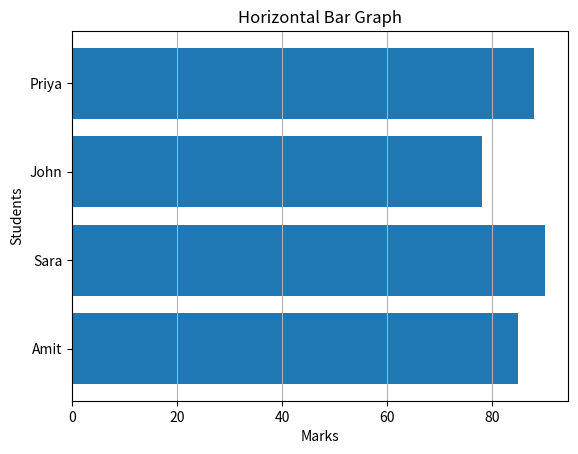

The matplotlib source for this figure:
import matplotlib.pyplot as plt

names = ["Amit", "Sara", "John", "Priya"]
marks = [85, 90, 78, 88]
plt.barh(names, marks)
plt.xlabel("Marks")
plt.ylabel("Students")
plt.title("Horizontal Bar Graph")
plt.grid(axis='x')
plt.show()














